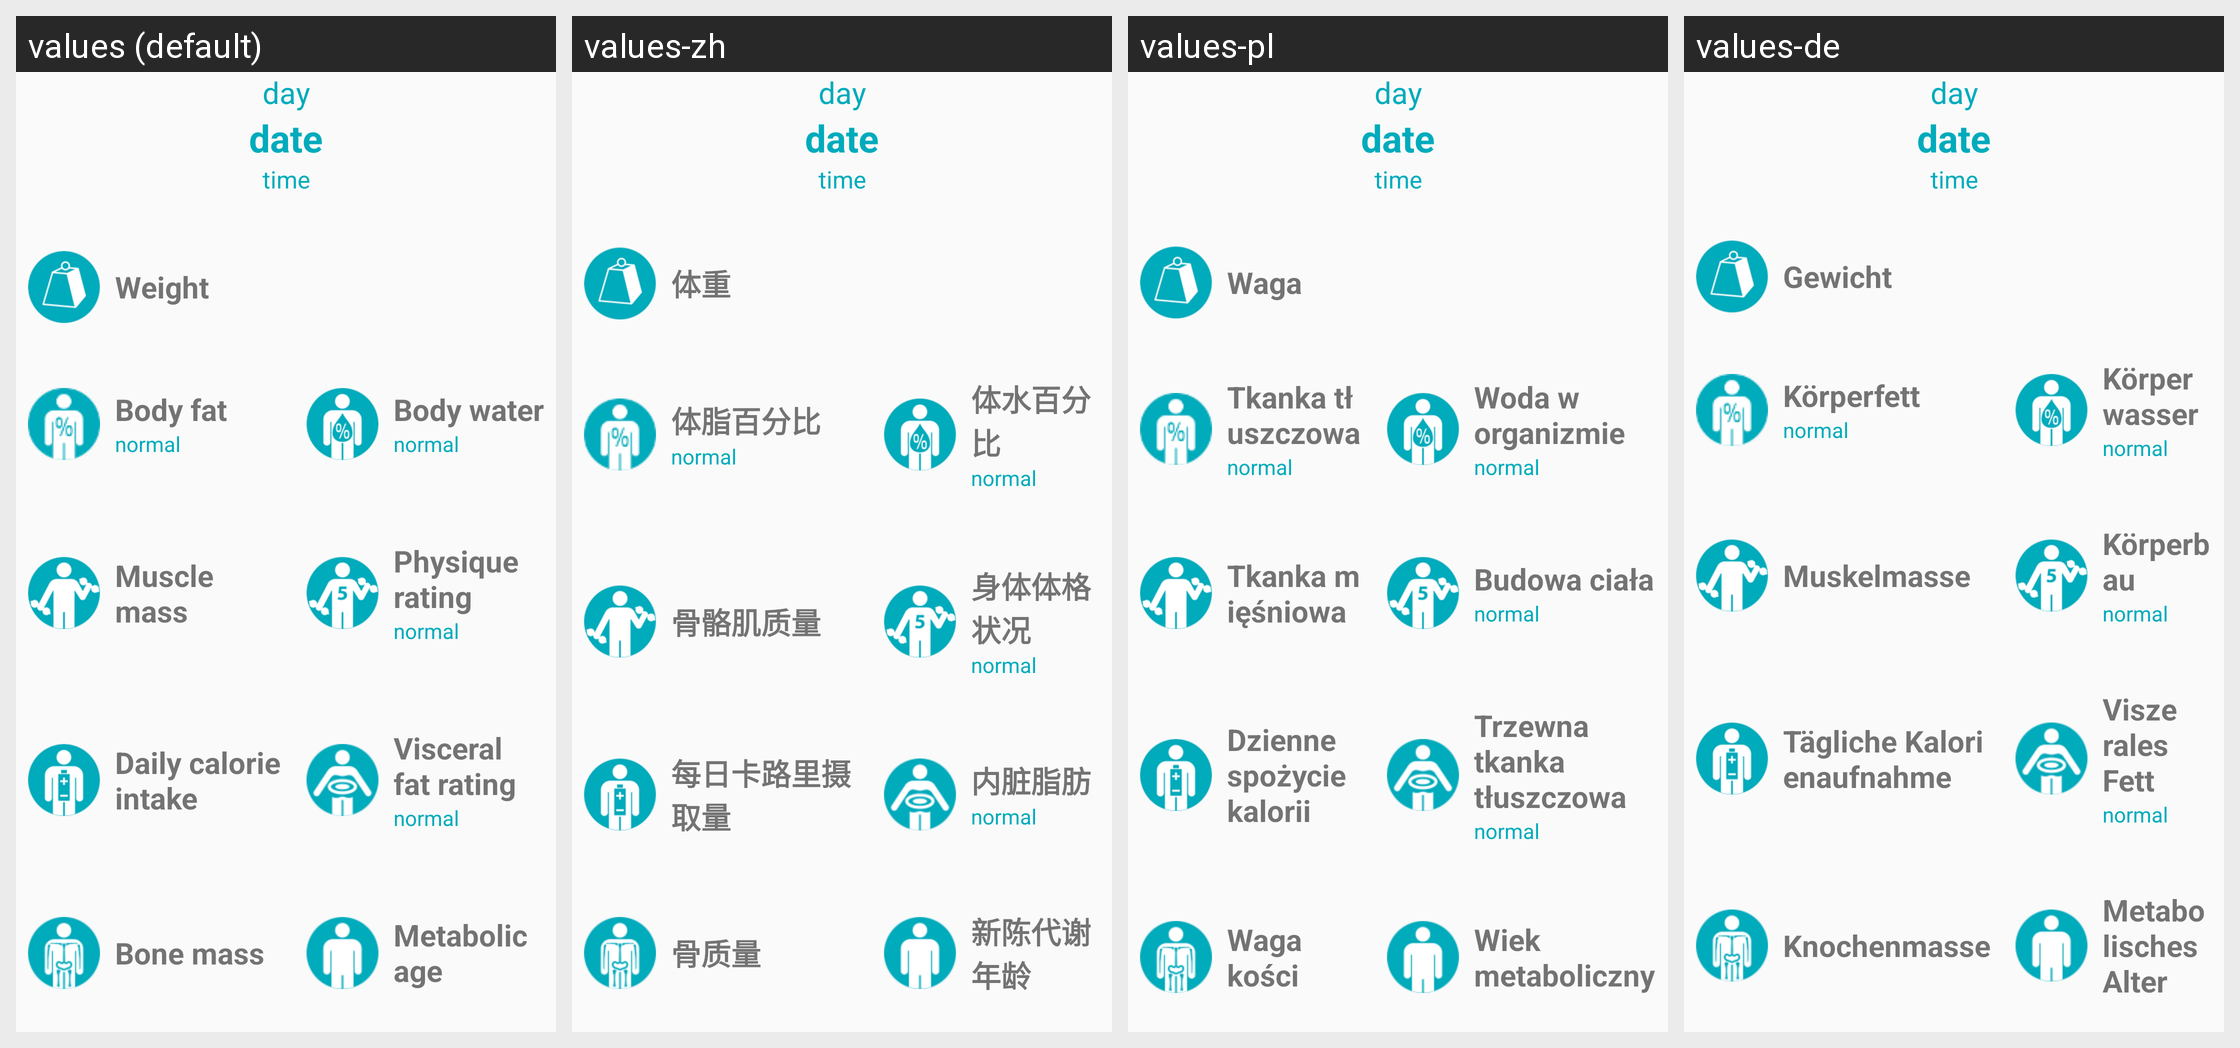

The Android screen above is rendered under several locales of the same app. Produce the string resources it draws, with the default and per-locale values.
Android screen res/layout/show_measurement_view.xml rendered under 4 locales, left to right: values (default), values-zh, values-pl, values-de. Device: Nexus 5 (rendered at 1080×1920; each locale shown at half size, 540×960, under a caption strip naming it); theme Theme.WeightLogger.
Other locales in the repository, not shown: values-ca, values-cs, values-en-rUS, values-es, values-fr, values-it, values-iw, values-ja, values-nl, values-ru, values-sv, values-uk.
Strings drawn on this screen, with the default value and each locale's value (text and hints the layout hard-codes, and strings that could not be matched under every locale, appear in the picture but are not listed):

weight
  values: Weight
  values-zh: 体重
  values-pl: Waga
  values-de: Gewicht

body_fat
  values: Body fat
  values-zh: 体脂百分比
  values-pl: Tkanka tłuszczowa
  values-de: Körperfett

body_water
  values: Body water
  values-zh: 体水百分比
  values-pl: Woda w organizmie
  values-de: Körperwasser

muscle_mass
  values: Muscle mass
  values-zh: 骨骼肌质量
  values-pl: Tkanka mięśniowa
  values-de: Muskelmasse

physique_rating
  values: Physique rating
  values-zh: 身体体格状况
  values-pl: Budowa ciała
  values-de: Körperbau

daily_calorie_intake
  values: Daily calorie intake
  values-zh: 每日卡路里摄取量
  values-pl: Dzienne spożycie kalorii
  values-de: Tägliche Kalorienaufnahme

visceral_fat_rating
  values: Visceral fat rating
  values-zh: 内脏脂肪
  values-pl: Trzewna tkanka tłuszczowa
  values-de: Viszerales Fett

bone_mass
  values: Bone mass
  values-zh: 骨质量
  values-pl: Waga kości
  values-de: Knochenmasse

metabolic_age
  values: Metabolic age
  values-zh: 新陈代谢年龄
  values-pl: Wiek metaboliczny
  values-de: Metabolisches Alter
